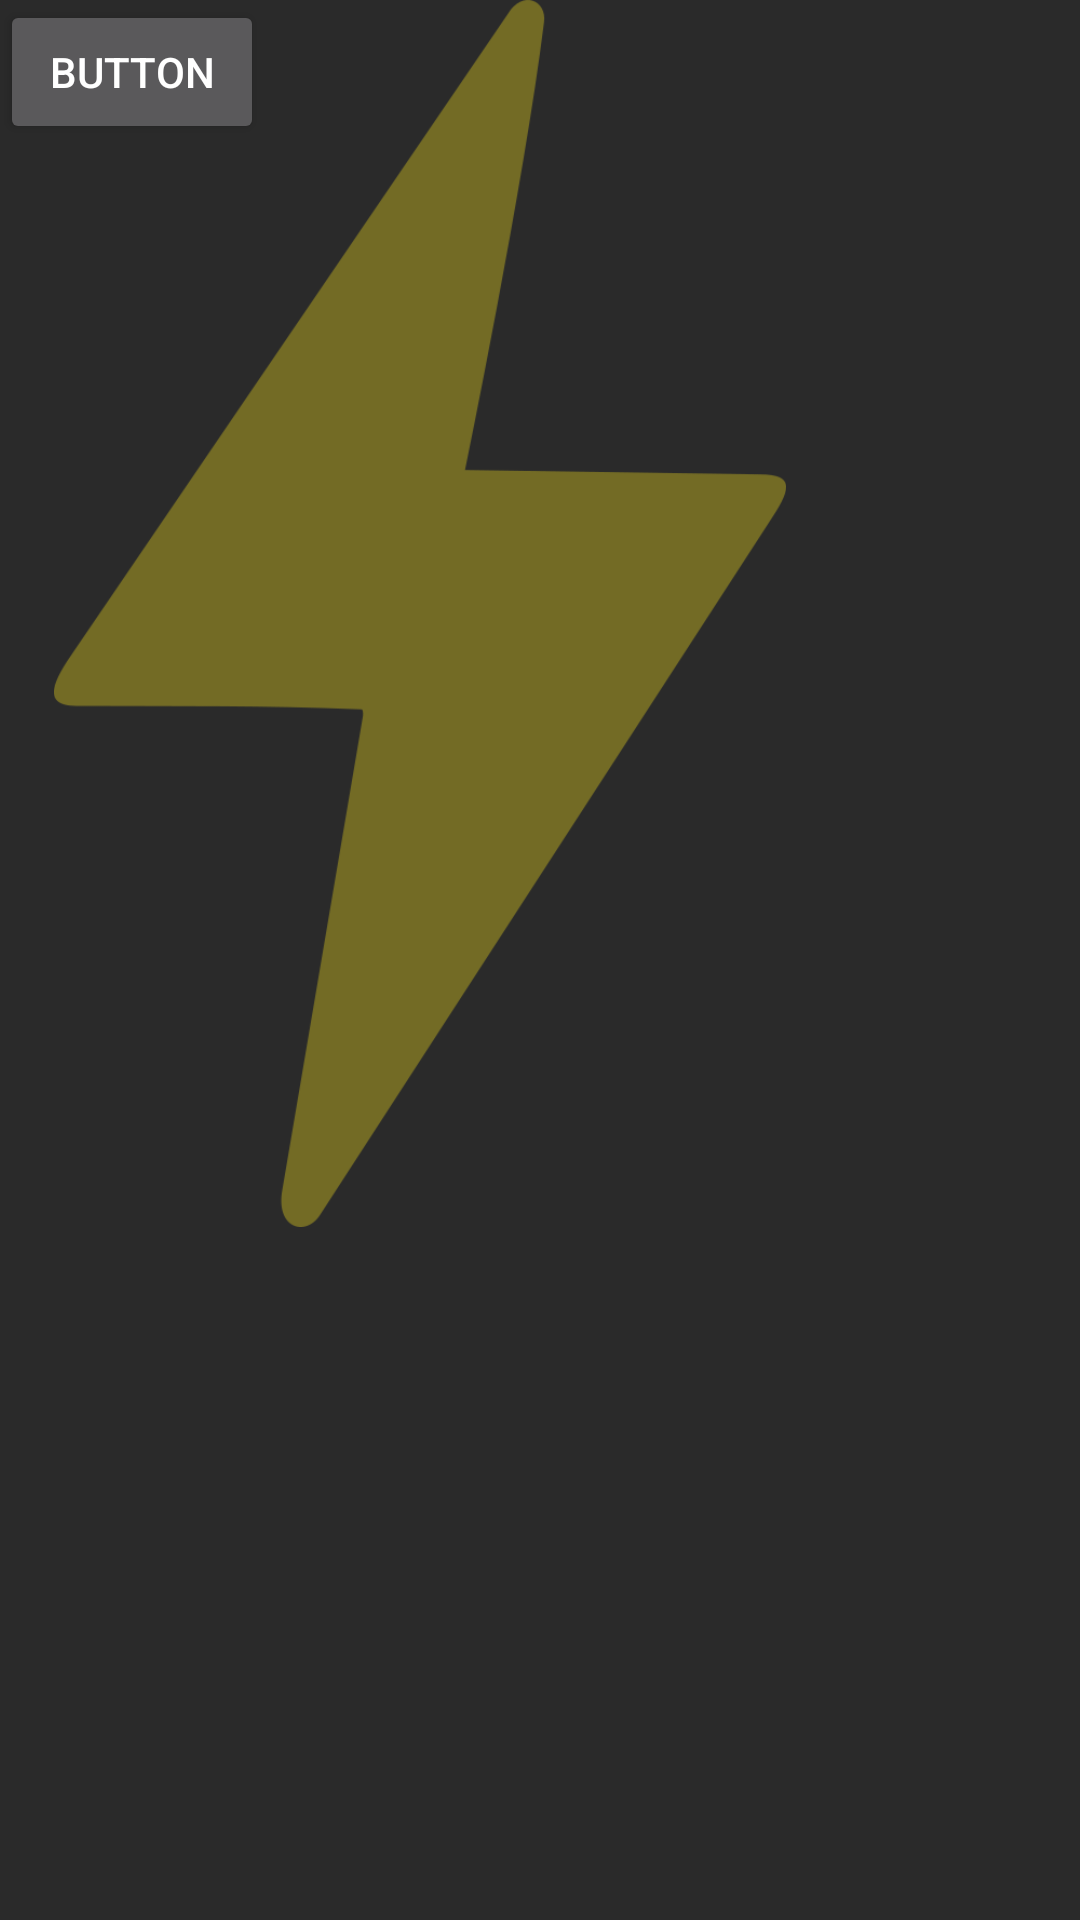

Reconstruct the res/layout file that produces this screen, plus the resources it refers to.
<!-- AndroidManifest.xml: application theme AppTheme -->
<!-- res/layout/activity_principal.xml -->
<?xml version="1.0" encoding="utf-8"?>
<android.support.constraint.ConstraintLayout
    xmlns:android="http://schemas.android.com/apk/res/android"
    xmlns:app="http://schemas.android.com/apk/res-auto"
    xmlns:tools="http://schemas.android.com/tools"
    android:layout_width="match_parent"
    android:layout_height="match_parent"
    android:background="#2a2a2a"
    tools:context="com.gzsoft.linternamaterialdesign.Principal"
    tools:layout_editor_absoluteY="0dp"
    tools:layout_editor_absoluteX="0dp">

    <Button
        android:id="@+id/button2"
        android:layout_width="wrap_content"
        android:layout_height="wrap_content"
        android:text="Button"
        android:onClick="adelante"
        tools:layout_editor_absoluteY="761dp"
        tools:layout_editor_absoluteX="168dp" />

    <ImageView
        android:id="@+id/imageView"
        android:layout_width="0dp"
        android:layout_height="0dp"
        app:srcCompat="@drawable/config"
        android:layout_marginStart="9dp"
        android:layout_marginEnd="15dp"
        tools:layout_editor_absoluteY="767dp"
        tools:layout_editor_absoluteX="326dp" />

    <ImageView
        android:id="@+id/imageView2"
        android:layout_width="280dp"
        android:layout_height="409dp"
        app:srcCompat="@drawable/rayo_apagado"
        tools:layout_editor_absoluteY="137dp"
        tools:layout_editor_absoluteX="65dp" />


</android.support.constraint.ConstraintLayout>
<!-- resources referenced by this layout -->
<resources>
  <!-- drawable config: png bitmap (drawable, 3750 bytes) -->
  <!-- drawable rayo_apagado: png bitmap (drawable, 27550 bytes) -->
  <style name="AppTheme" parent="Theme.AppCompat.NoActionBar">
          
          <item name="colorPrimary">@color/colorPrimary</item>
          <item name="colorPrimaryDark">@color/colorPrimaryDark</item>
          <item name="colorAccent">@color/colorAccent</item>
          <item name="android:windowFullscreen">true</item>
      </style>
  <color name="colorPrimary">#ffeb3b</color>
  <color name="colorPrimaryDark">#ffeb3b</color>
  <color name="colorAccent">#ffeb3b</color>
</resources>
